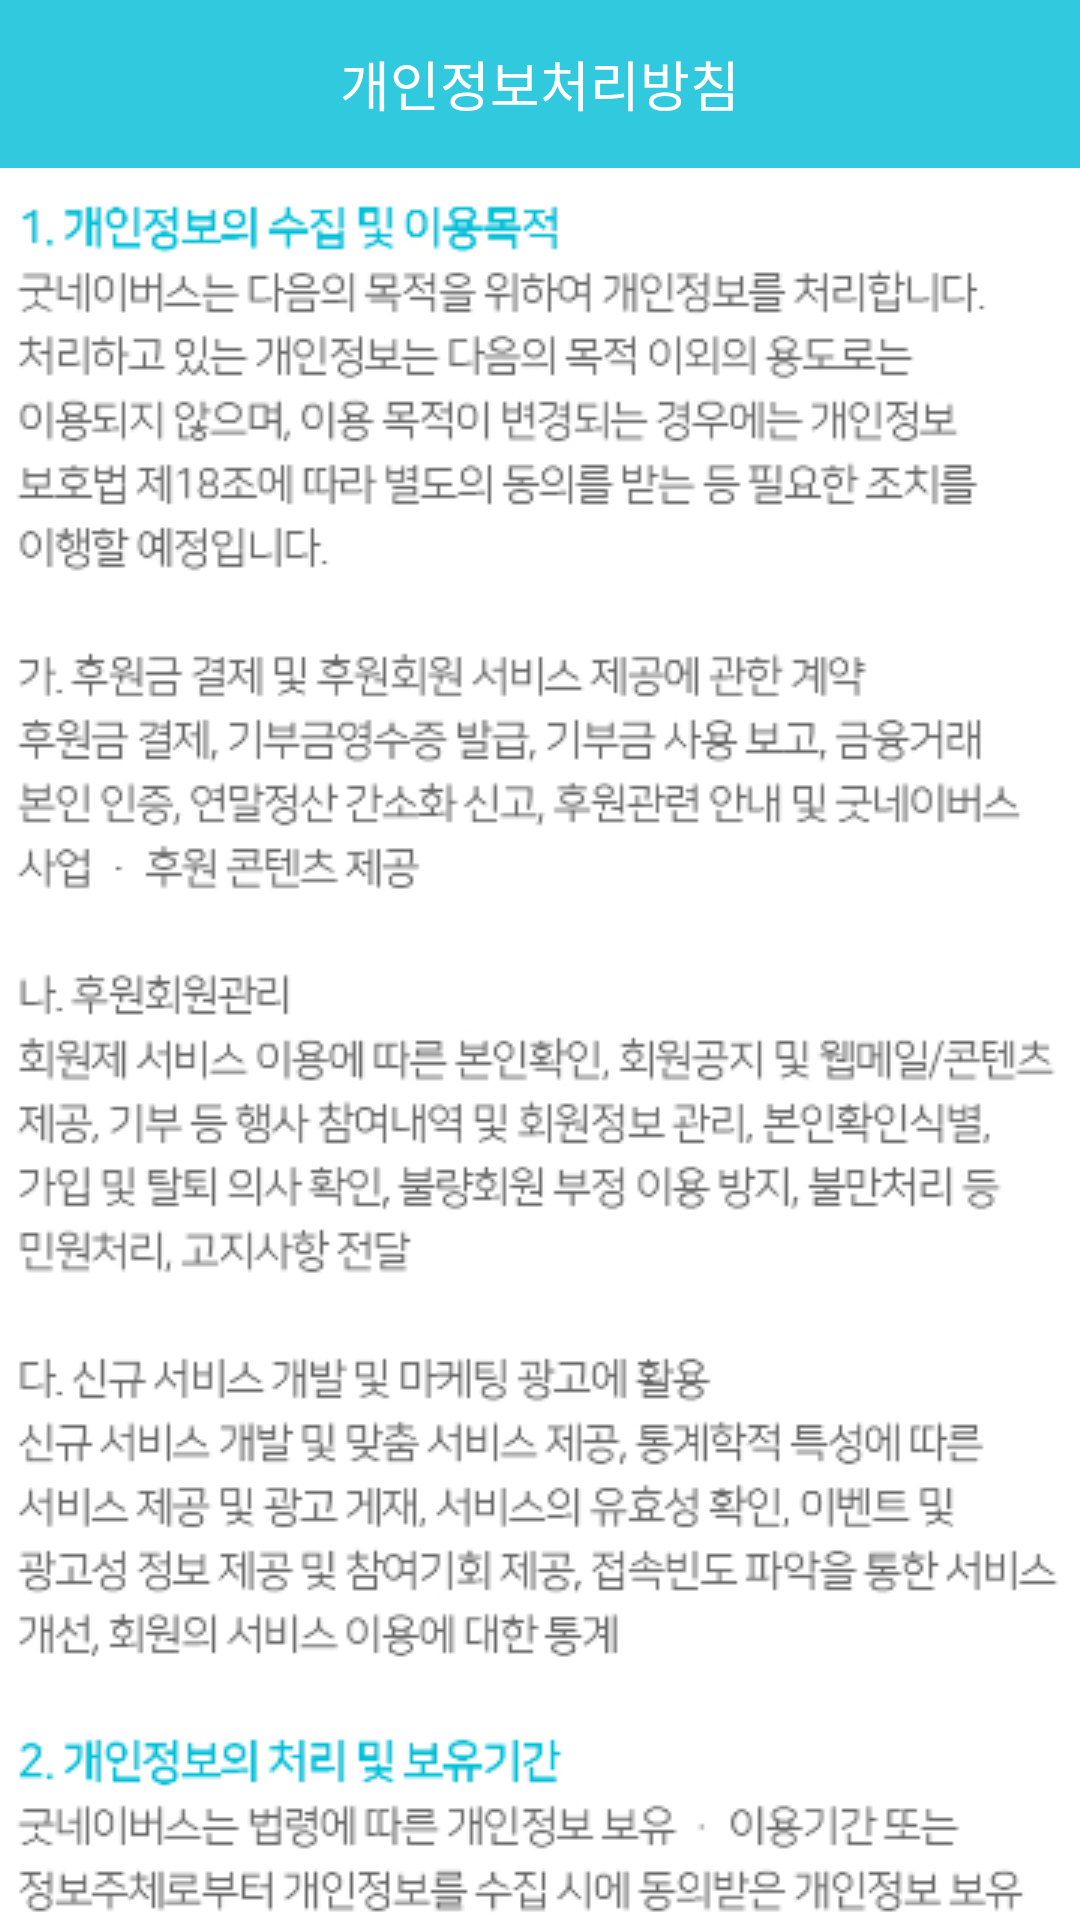

Layout XML and referenced resources for this Android screen:
<!-- AndroidManifest.xml: application theme Theme.Awesome_Step_Event -->
<!-- res/layout/activity_private_access.xml -->
<?xml version="1.0" encoding="utf-8"?>
<RelativeLayout xmlns:android="http://schemas.android.com/apk/res/android"
    xmlns:app="http://schemas.android.com/apk/res-auto"
    xmlns:tools="http://schemas.android.com/tools"
    android:layout_width="match_parent"
    android:layout_height="match_parent"
    tools:context=".view.PrivateAccessActivity">

    <com.google.android.material.appbar.MaterialToolbar
        android:id="@+id/toolbar_private_access"
        android:layout_width="match_parent"
        android:layout_height="?attr/actionBarSize"
        android:background="@color/main">
        <TextView
            android:layout_width="wrap_content"
            android:layout_height="wrap_content"
            android:text="개인정보처리방침"
            android:textColor="@color/white"
            android:textSize="18sp"
            android:fontFamily="@font/font_ex"
            android:layout_gravity="center"/>

        <ImageView
            android:layout_width="wrap_content"
            android:layout_height="wrap_content"
            android:src="@drawable/ic_baseline_close_24"
            android:layout_gravity="end"
            android:layout_marginEnd="16dp"
            android:clickable="true"
            android:onClick="clickClose"/>
    </com.google.android.material.appbar.MaterialToolbar>

    <androidx.core.widget.NestedScrollView
        android:layout_width="match_parent"
        android:layout_height="match_parent"
        android:layout_below="@id/toolbar_private_access">
        <RelativeLayout
            android:layout_width="match_parent"
            android:layout_height="wrap_content">
            <ImageView
                android:layout_width="match_parent"
                android:layout_height="wrap_content"
                android:src="@drawable/private_access"
                android:scaleType="center"
                android:adjustViewBounds="true"/>
        </RelativeLayout>
    </androidx.core.widget.NestedScrollView>
</RelativeLayout>
<!-- resources referenced by this layout -->
<resources>
  <color name="main">#ff30c9de</color>
  <color name="white">#FFFFFFFF</color>
  <!-- drawable private_access: png bitmap (drawable, 97012 bytes) -->
  <style name="Theme.Awesome_Step_Event" parent="Theme.MaterialComponents.DayNight.NoActionBar">
          
          <item name="colorPrimary">@color/main</item>
          <item name="colorPrimaryVariant">@color/main</item>
          <item name="colorOnPrimary">@color/white</item>
          
          <item name="colorSecondary">@color/purple_500</item>
          <item name="colorSecondaryVariant">@color/purple_700</item>
          <item name="colorOnSecondary">@color/black</item>
          
          <item name="android:statusBarColor" tools:targetApi="l">?attr/colorPrimaryVariant</item>
          
      </style>
  <color name="purple_500">#FF6200EE</color>
  <color name="purple_700">#FF3700B3</color>
  <color name="black">#FF000000</color>
</resources>
